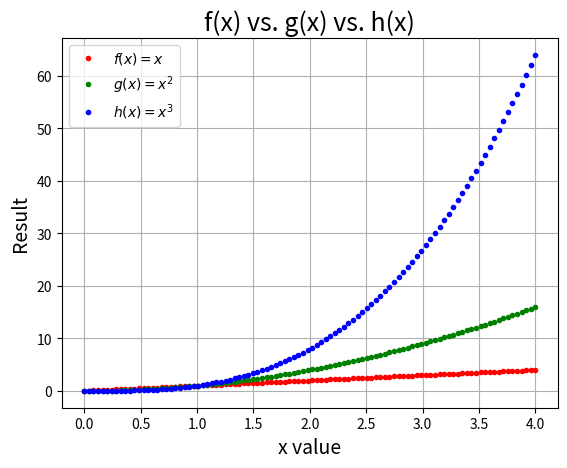

Recreate this plot in Python.
# [redacted]
# This program displays a plot of the functions f(x)=x, g(x)=x**2 and h(x)=x**3
# in the range [0, 4] on the one set of axes. 

import matplotlib.pyplot as plt
import numpy as np

x = np.linspace(0.0, 4.0, 100)

g = x**2
h = x**3

plt.plot(x, x, "r.", label=r"$f(x) = x$")
plt.plot(x, g, "g.", label=r"$g(x) = x^2$")
plt.plot(x, h, "b.", label=r"$h(x) = x^3$")

plt.legend()
plt.title("f(x) vs. g(x) vs. h(x)", fontsize=18)
plt.xlabel("x value", fontsize=14)
plt.ylabel("Result", fontsize=14)
plt.grid(True)
plt.show()
